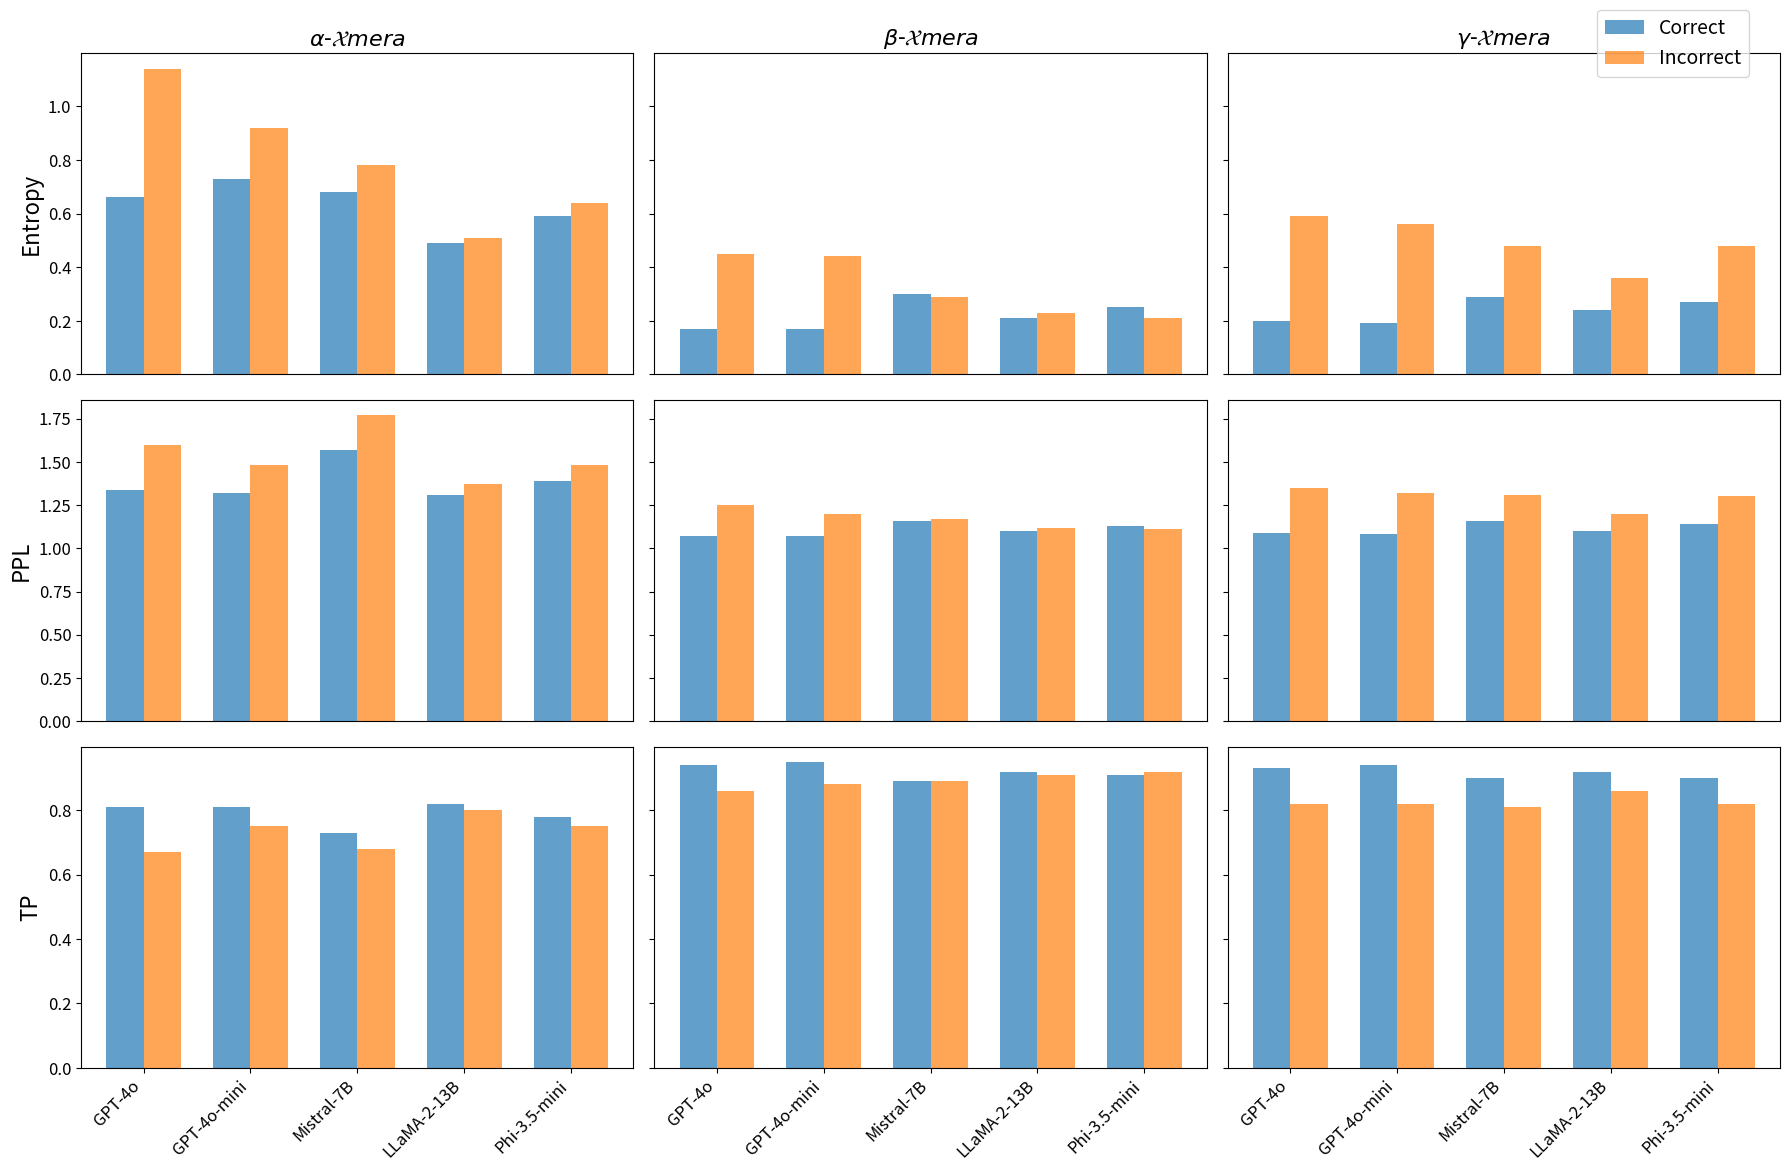

This chart was generated by the following Python code: (Note: this script raises an exception after producing the figure.)
import matplotlib.pyplot as plt
import pandas as pd


metric = "TP"

data = {
    "Model": [
        "GPT-4o", "GPT-4o", "GPT-4o",
        "GPT-4o-mini", "GPT-4o-mini", "GPT-4o-mini",
        "Mistral-7B", "Mistral-7B", "Mistral-7B",
        "LLaMA-2-13B", "LLaMA-2-13B", "LLaMA-2-13B",
        "Phi-3.5-mini", "Phi-3.5-mini", "Phi-3.5-mini",
    ],
    "Version": ["alpha", "beta", "gamma", "alpha", "beta", "gamma", "alpha", "beta", "gamma", "alpha", "beta", "gamma", "alpha", "beta", "gamma"],
    
    "H_Correct_Avg": [0.66, 0.17, 0.20, 0.73, 0.17, 0.19, 0.68, 0.30, 0.29, 0.49, 0.21, 0.24, 0.59, 0.25, 0.27],
    "H_Incorrect_Avg": [1.14, 0.45, 0.59, 0.92, 0.44, 0.56, 0.78, 0.29, 0.48, 0.51, 0.23, 0.36, 0.64, 0.21, 0.48],

    "PPL_Correct_Avg": [1.34, 1.07, 1.09, 1.32, 1.07, 1.08, 1.57, 1.16, 1.16, 1.31, 1.10, 1.10, 1.39, 1.13, 1.14],
    "PPL_Incorrect_Avg": [1.6, 1.25, 1.35, 1.48, 1.2, 1.32, 1.77, 1.17, 1.31, 1.37, 1.12, 1.20, 1.48, 1.11, 1.30],

    "TP_Correct_Avg": [0.81, 0.94, 0.93, 0.81, 0.95, 0.94, 0.73, 0.89, 0.9, 0.82, 0.92, 0.92, 0.78, 0.91, 0.9],
    "TP_Incorrect_Avg": [0.67, 0.86, 0.82, 0.75, 0.88, 0.82, 0.68, 0.89, 0.81, 0.80, 0.91, 0.86, 0.75, 0.92, 0.82],


}
df = pd.DataFrame(data)

# ---- Preparation ----
model_order = ["GPT-4o", "GPT-4o-mini", "Mistral-7B", "LLaMA-2-13B", "Phi-3.5-mini"]
df["Model"] = pd.Categorical(df["Model"], categories=model_order, ordered=True)
df_sorted = df.sort_values(by=["Version", "Model"])

versions = ["alpha", "beta", "gamma"]
version_titles = [r'$\alpha$-$\mathcal{X}mera$', r'$\beta$-$\mathcal{X}mera$', r'$\gamma$-$\mathcal{X}mera$']
metrics = [
    ("H_Correct_Avg", "H_Incorrect_Avg", "Entropy"),
    ("PPL_Correct_Avg", "PPL_Incorrect_Avg", "PPL"),
    ("TP_Correct_Avg", "TP_Incorrect_Avg", "TP"),
]

# ---- Plotting ----
fig, axes = plt.subplots(nrows=3, ncols=3, figsize=(18, 12), sharey='row')
bar_width = 0.35
offset = bar_width / 2

for row, (correct_col, incorrect_col, title) in enumerate(metrics):
    for col, version in enumerate(versions):
        ax = axes[row][col]
        df_version = df_sorted[df_sorted["Version"] == version]
        models_sorted = df_version["Model"].astype(str)
        x = range(len(models_sorted))

        bars1 = ax.bar([pos - offset for pos in x], df_version[correct_col], 
                       width=bar_width, label="Correct", alpha=0.7)
        bars2 = ax.bar([pos + offset for pos in x], df_version[incorrect_col], 
                       width=bar_width, label="Incorrect", alpha=0.7)

        if row == 0:
            ax.set_title(version_titles[col], fontsize=16)
        if row == 2:
            ax.set_xticks(x)
            ax.set_xticklabels(models_sorted, rotation=45, ha="right", fontsize=12)
        else:
            ax.set_xticks([])  # hide x-ticks for upper rows

        if col == 0:
            ax.set_ylabel(title, fontsize=16)

        ax.tick_params(axis='y', labelsize=12)

# Add legend only once
handles, labels = axes[0][0].get_legend_handles_labels()
fig.legend(handles, labels, loc='upper right', bbox_to_anchor=(0.98, 0.98), fontsize=14, frameon=True)

plt.tight_layout(rect=[0, 0, 1, 0.97])  # Leave space for legend
plt.savefig("plots/combined_metrics.pdf")